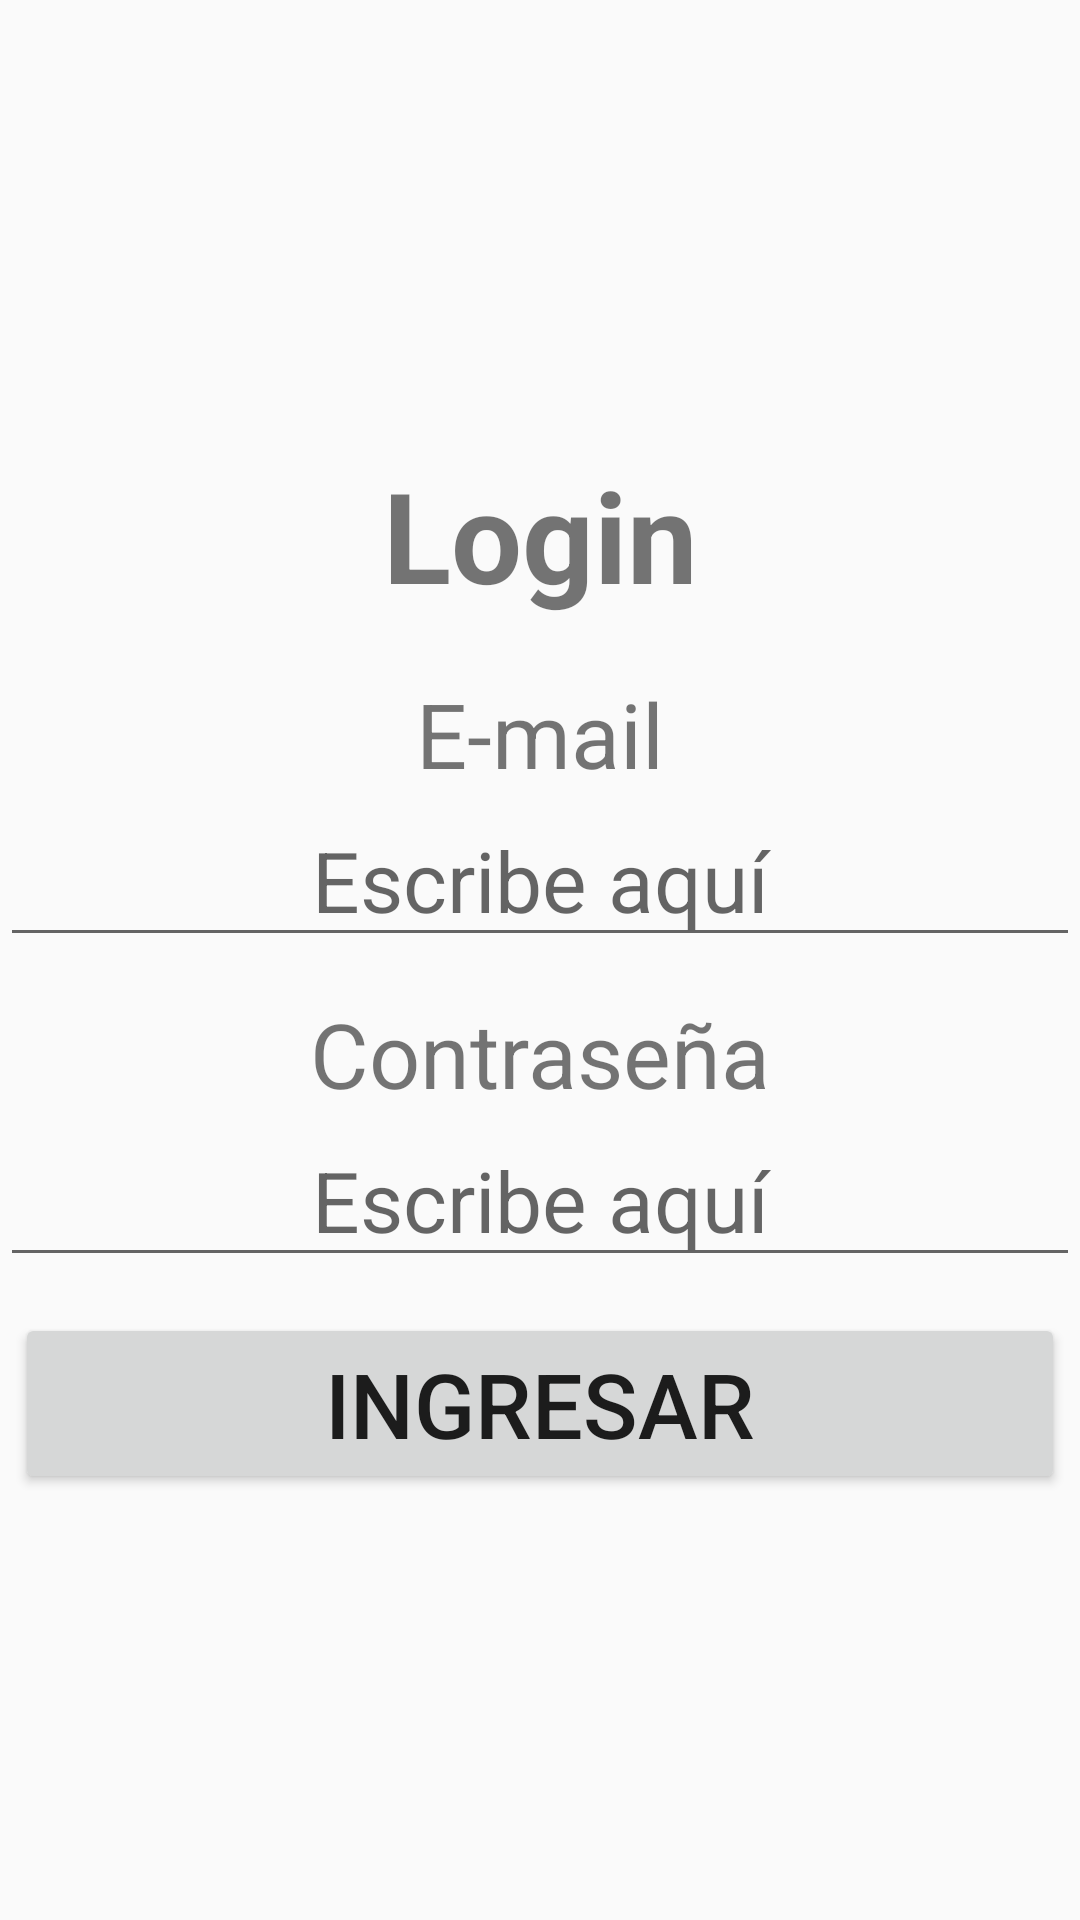

Here is an Android app screen rendered from its layout file. Give the layout XML and the strings, colors and styles it references.
<!-- AndroidManifest.xml: application theme AppTheme -->
<!-- res/layout/activity_login.xml -->
<?xml version="1.0" encoding="utf-8"?>
<LinearLayout xmlns:android="http://schemas.android.com/apk/res/android"
    xmlns:app="http://schemas.android.com/apk/res-auto"
    xmlns:tools="http://schemas.android.com/tools"
    android:layout_width="match_parent"
    android:layout_height="match_parent"
    android:gravity="center"
    android:orientation="vertical"
    tools:context="com.programacionymas.trucktrack.ui.LoginActivity">

    <TextView
        android:layout_marginTop="8dp"
        android:text="Login"
        android:textSize="42sp"
        android:gravity="center"
        android:textStyle="bold"
        android:layout_width="match_parent"
        android:layout_height="wrap_content" />

    <TextView
        android:layout_marginTop="18dp"
        android:text="E-mail"
        android:textSize="30sp"
        android:gravity="center"
        android:layout_width="match_parent"
        android:layout_height="wrap_content" />

    <EditText
        android:id="@+id/etEmail"
        android:textSize="28sp"
        android:gravity="center"
        android:hint="Escribe aquí"
        android:layout_width="match_parent"
        android:layout_height="wrap_content" />

    <TextView
        android:layout_marginTop="12dp"
        android:text="Contraseña"
        android:textSize="30sp"
        android:gravity="center"
        android:layout_width="match_parent"
        android:layout_height="wrap_content" />

    <EditText
        android:id="@+id/etPassword"
        android:gravity="center"
        android:textSize="28sp"
        android:hint="Escribe aquí"
        android:layout_width="match_parent"
        android:layout_height="wrap_content" />

    <Button
        android:id="@+id/btnLogin"
        android:layout_marginTop="12dp"
        android:textSize="30sp"
        android:text="Ingresar"
        android:layout_width="350dp"
        android:layout_height="wrap_content" />
</LinearLayout>
<!-- resources referenced by this layout -->
<resources>
  <style name="AppTheme" parent="Theme.AppCompat.Light.NoActionBar">
          <item name="android:windowNoTitle">true</item>
          <item name="android:windowActionBar">false</item>
          <item name="android:windowFullscreen">true</item>
          <item name="android:windowContentOverlay">@null</item>
      </style>
</resources>
